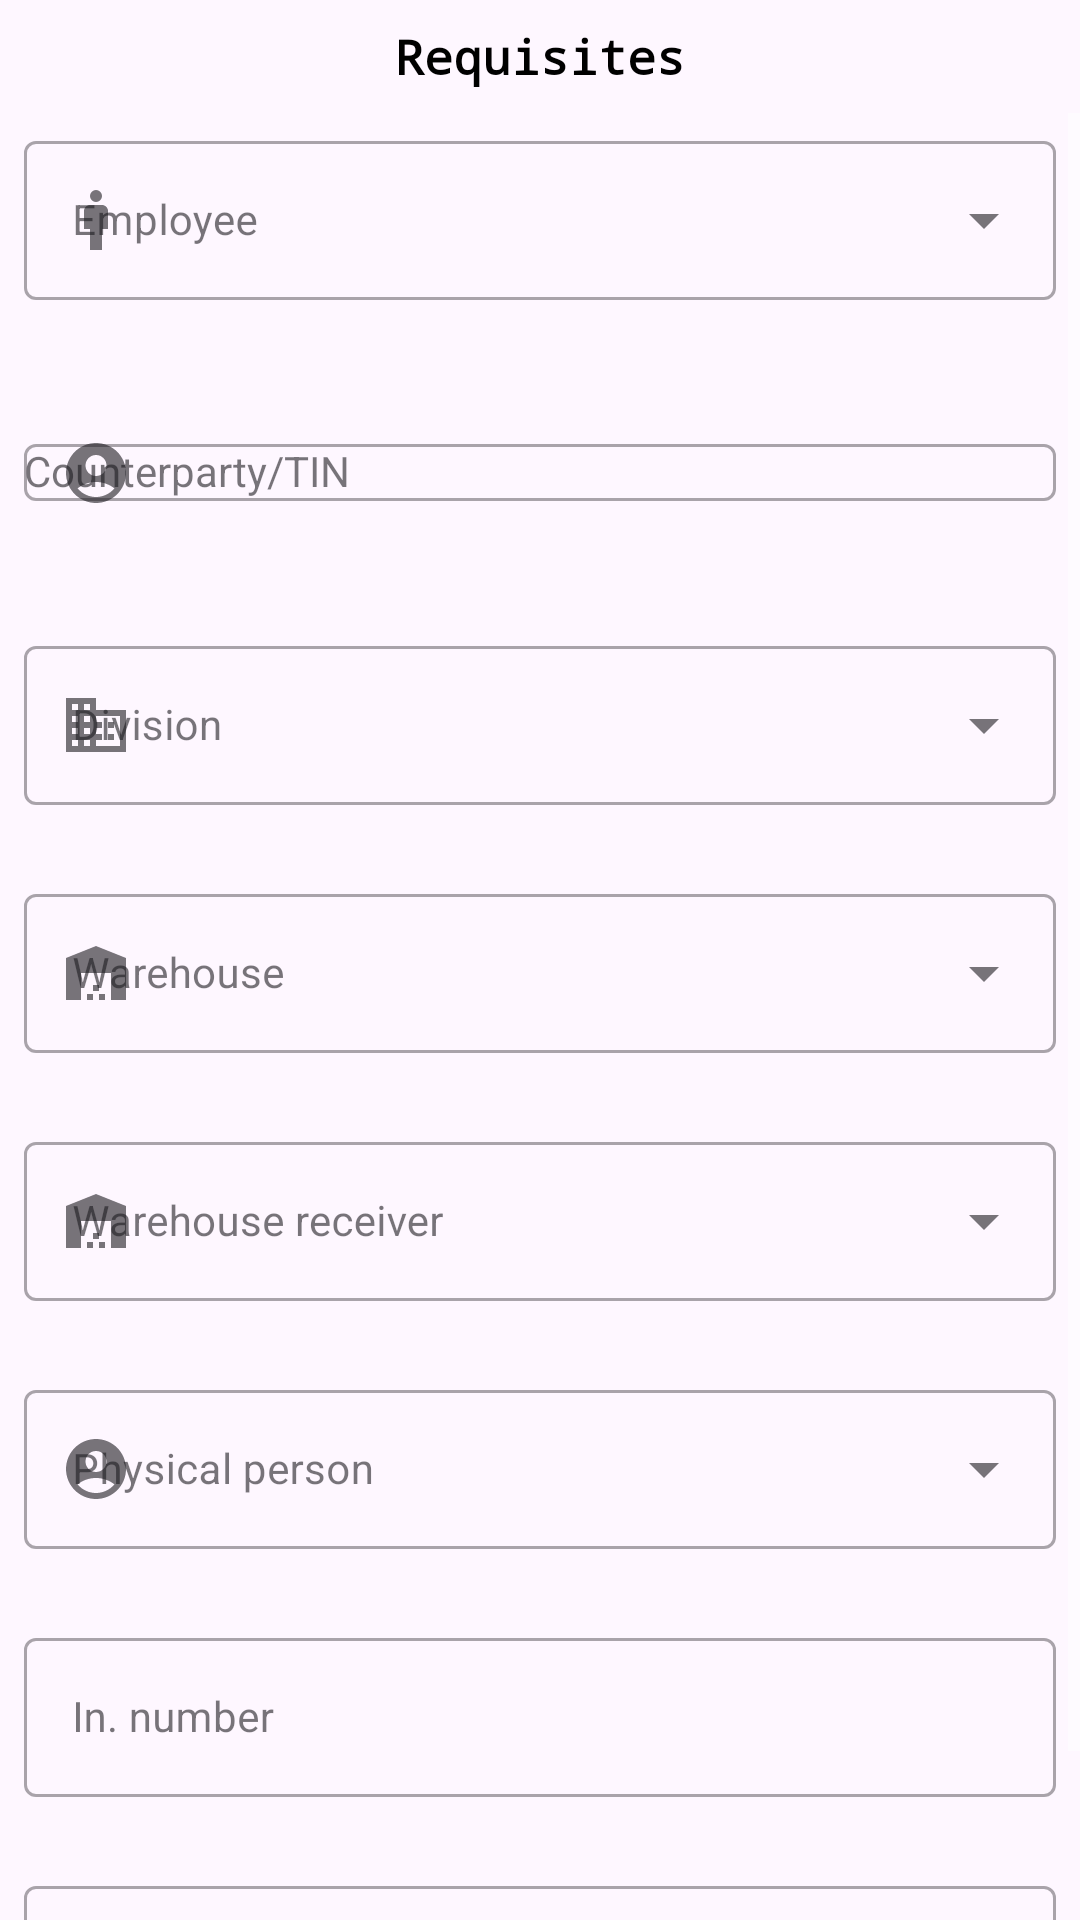

The Android layout XML behind this screen, and the referenced resources:
<!-- AndroidManifest.xml: application theme Theme.TNShinglass -->
<!-- res/layout/documents_headers_init_dialog.xml -->
<?xml version="1.0" encoding="utf-8"?>
<LinearLayout xmlns:android="http://schemas.android.com/apk/res/android"
    xmlns:app="http://schemas.android.com/apk/res-auto"
    xmlns:tools="http://schemas.android.com/tools"
    android:layout_width="match_parent"
    android:layout_height="wrap_content"
    android:orientation="vertical">

    <TextView
        android:id="@+id/titleText"
        android:layout_width="match_parent"
        android:layout_height="wrap_content"
        android:layout_margin="8dp"
        android:gravity="center"
        android:text="@string/document_init_dialog_title"
        android:textColor="@color/black"
        android:textSize="16sp"
        android:textStyle="bold"
        android:typeface="monospace" />

    <ScrollView
        android:id="@+id/scrollView"
        android:layout_width="match_parent"
        android:layout_height="match_parent"
        android:fillViewport="false"
        app:layout_constraintBottom_toBottomOf="parent"
        app:layout_constraintEnd_toEndOf="parent"
        app:layout_constraintStart_toStartOf="parent"
        app:layout_constraintTop_toBottomOf="@id/titleText">

        <LinearLayout
            android:layout_width="match_parent"
            android:layout_height="match_parent"
            android:orientation="vertical">

            <com.google.android.material.textfield.TextInputLayout
                android:id="@+id/employeeTextInputLayout"
                style="@style/Widget.MaterialComponents.TextInputLayout.OutlinedBox.ExposedDropdownMenu"
                android:layout_width="match_parent"
                android:layout_height="wrap_content"
                android:layout_marginLeft="8dp"
                android:layout_marginTop="4dp"
                android:layout_marginRight="8dp"
                android:hint="@string/employee_title"
                app:errorEnabled="true"
                app:startIconDrawable="@drawable/ic_baseline_man_24">

                <AutoCompleteTextView
                    android:id="@+id/employeeTextView"
                    android:layout_width="match_parent"
                    android:layout_height="wrap_content"
                    android:imeOptions="actionDone"
                    android:inputType="none"
                    android:textSize="14sp" />
            </com.google.android.material.textfield.TextInputLayout>

            <com.google.android.material.textfield.TextInputLayout
                android:id="@+id/counterpartyTextInputLayout"
                style="@style/Widget.MaterialComponents.TextInputLayout.OutlinedBox"
                android:layout_width="match_parent"
                android:layout_height="wrap_content"
                android:layout_marginLeft="8dp"
                android:layout_marginTop="8dp"
                android:layout_marginRight="8dp"
                android:hint="@string/counterparty_or_inn_text"
                app:errorEnabled="true"
                app:endIconMode="custom"
                app:endIconDrawable="@drawable/ic_baseline_search_24"
                app:endIconContentDescription="@string/counterparty_or_inn_text"
                app:startIconDrawable="@drawable/ic_baseline_account_circle_24"
                app:helperTextEnabled="true">

                <AutoCompleteTextView
                    android:id="@+id/counterpartyTextEdit"
                    android:layout_width="match_parent"
                    android:layout_height="wrap_content"
                    android:ellipsize="end"
                    android:imeOptions="actionDone"
                    android:inputType="text"
                    android:textSize="14sp"
                    tools:text="@tools:sample/lorem[20]" />
            </com.google.android.material.textfield.TextInputLayout>

            <com.google.android.material.textfield.TextInputLayout
                android:id="@+id/divisionTextInputLayout"
                style="@style/Widget.MaterialComponents.TextInputLayout.OutlinedBox.ExposedDropdownMenu"
                android:layout_width="match_parent"
                android:layout_height="wrap_content"
                android:layout_marginLeft="8dp"
                android:layout_marginTop="8dp"
                android:layout_marginRight="8dp"
                android:hint="@string/division_title"
                app:errorEnabled="true"
                app:startIconDrawable="@drawable/ic_baseline_division_24">

                <AutoCompleteTextView
                    android:id="@+id/divisionTextView"
                    android:layout_width="match_parent"
                    android:layout_height="wrap_content"
                    android:imeOptions="actionDone"
                    android:inputType="none"
                    android:textSize="14sp" />
            </com.google.android.material.textfield.TextInputLayout>

            <com.google.android.material.textfield.TextInputLayout
                android:id="@+id/warehouseTextInputLayout"
                style="@style/Widget.MaterialComponents.TextInputLayout.OutlinedBox.ExposedDropdownMenu"
                android:layout_width="match_parent"
                android:layout_height="wrap_content"
                android:layout_marginLeft="8dp"
                android:layout_marginTop="4dp"
                android:layout_marginRight="8dp"
                android:hint="@string/warehouse_title"
                app:errorEnabled="true"
                app:startIconDrawable="@drawable/ic_baseline_warehouse_24">

                <AutoCompleteTextView
                    android:id="@+id/warehouseTextView"
                    android:layout_width="match_parent"
                    android:layout_height="wrap_content"
                    android:imeOptions="actionDone"
                    android:inputType="none"
                    android:textSize="14sp" />
            </com.google.android.material.textfield.TextInputLayout>

            <com.google.android.material.textfield.TextInputLayout
                android:id="@+id/warehouseReceiverTextInputLayout"
                style="@style/Widget.MaterialComponents.TextInputLayout.OutlinedBox.ExposedDropdownMenu"
                android:layout_width="match_parent"
                android:layout_height="wrap_content"
                android:layout_marginLeft="8dp"
                android:layout_marginTop="4dp"
                android:layout_marginRight="8dp"
                android:hint="@string/warehouse_receiver_title"
                app:errorEnabled="true"
                app:startIconDrawable="@drawable/ic_baseline_warehouse_24">

                <AutoCompleteTextView
                    android:id="@+id/warehouseReceiverTextView"
                    android:layout_width="match_parent"
                    android:layout_height="wrap_content"
                    android:imeOptions="actionDone"
                    android:inputType="none"
                    android:textSize="14sp" />
            </com.google.android.material.textfield.TextInputLayout>

            <com.google.android.material.textfield.TextInputLayout
                android:id="@+id/physicalPersonTextInputLayout"
                style="@style/Widget.MaterialComponents.TextInputLayout.OutlinedBox.ExposedDropdownMenu"
                android:layout_width="match_parent"
                android:layout_height="wrap_content"
                android:layout_marginLeft="8dp"
                android:layout_marginTop="4dp"
                android:layout_marginRight="8dp"
                android:hint="@string/physical_person_title"
                app:errorEnabled="true"
                app:startIconDrawable="@drawable/ic_baseline_account_circle_24">

                <AutoCompleteTextView
                    android:id="@+id/physicalPersonTextView"
                    android:layout_width="match_parent"
                    android:layout_height="wrap_content"
                    android:imeOptions="actionDone"
                    android:inputType="none"
                    android:textSize="14sp" />
            </com.google.android.material.textfield.TextInputLayout>

            <com.google.android.material.textfield.TextInputLayout
                android:id="@+id/incomingNumberTextInputLayout"
                style="@style/Widget.MaterialComponents.TextInputLayout.OutlinedBox"
                android:layout_width="match_parent"
                android:layout_height="wrap_content"
                android:layout_marginLeft="8dp"
                android:layout_marginTop="4dp"
                android:layout_marginRight="8dp"
                android:hint="@string/incoming_number_text"
                app:errorEnabled="true">

                <com.google.android.material.textfield.TextInputEditText
                    android:id="@+id/incomingNumberEditText"
                    android:layout_width="match_parent"
                    android:layout_height="wrap_content"
                    android:imeOptions="actionDone"
                    android:inputType="text"
                    android:maxLines="1"
                    android:textSize="14sp" />
            </com.google.android.material.textfield.TextInputLayout>

            <com.google.android.material.textfield.TextInputLayout
                android:id="@+id/incomingDateTextInputLayout"
                style="@style/Widget.MaterialComponents.TextInputLayout.OutlinedBox"
                android:layout_width="match_parent"
                android:layout_height="wrap_content"
                android:layout_marginLeft="8dp"
                android:layout_marginTop="4dp"
                android:layout_marginRight="8dp"
                android:hint="@string/incoming_date_text"
                app:endIconMode="custom"
                app:endIconDrawable="@drawable/ic_baseline_calendar_24"
                app:endIconContentDescription="@string/incoming_date_text"
                app:errorEnabled="true">

                <com.google.android.material.textfield.TextInputEditText
                    android:id="@+id/incomingDateEditText"
                    android:layout_width="match_parent"
                    android:layout_height="wrap_content"
                    android:editable="false"
                    android:imeOptions="actionDone"
                    android:inputType="none"
                    android:maxLines="1"
                    android:textSize="14sp" />
            </com.google.android.material.textfield.TextInputLayout>
        </LinearLayout>
    </ScrollView>

</LinearLayout>
<!-- resources referenced by this layout -->
<resources>
  <color name="black">#FF000000</color>
  <!-- drawable ic_baseline_account_circle_24 (drawable) -->
  <vector android:height="24dp" android:tint="#3C7690"
      android:viewportHeight="24" android:viewportWidth="24"
      android:width="24dp" xmlns:android="http://schemas.android.com/apk/res/android">
      <path android:fillColor="@android:color/white" android:pathData="M12,2C6.48,2 2,6.48 2,12s4.48,10 10,10s10,-4.48 10,-10S17.52,2 12,2zM12,6c1.93,0 3.5,1.57 3.5,3.5S13.93,13 12,13s-3.5,-1.57 -3.5,-3.5S10.07,6 12,6zM12,20c-2.03,0 -4.43,-0.82 -6.14,-2.88C7.55,15.8 9.68,15 12,15s4.45,0.8 6.14,2.12C16.43,19.18 14.03,20 12,20z"/>
  </vector>
  <!-- drawable ic_baseline_division_24 (drawable) -->
  <vector android:height="24dp" android:tint="#3C7690"
      android:viewportHeight="24" android:viewportWidth="24"
      android:width="24dp" xmlns:android="http://schemas.android.com/apk/res/android">
      <path android:fillColor="@android:color/white" android:pathData="M12,7V3H2v18h20V7H12zM6,19H4v-2h2V19zM6,15H4v-2h2V15zM6,11H4V9h2V11zM6,7H4V5h2V7zM10,19H8v-2h2V19zM10,15H8v-2h2V15zM10,11H8V9h2V11zM10,7H8V5h2V7zM20,19h-8v-2h2v-2h-2v-2h2v-2h-2V9h8V19zM18,11h-2v2h2V11zM18,15h-2v2h2V15z"/>
  </vector>
  <!-- drawable ic_baseline_man_24 (drawable) -->
  <vector android:height="24dp" android:tint="#3C7690"
      android:viewportHeight="24" android:viewportWidth="24"
      android:width="24dp" xmlns:android="http://schemas.android.com/apk/res/android">
      <path android:fillColor="@android:color/white" android:pathData="M14,7h-4C8.9,7 8,7.9 8,9v6h2v7h4v-7h2V9C16,7.9 15.1,7 14,7z"/>
      <path android:fillColor="@android:color/white" android:pathData="M12,4m-2,0a2,2 0,1 1,4 0a2,2 0,1 1,-4 0"/>
  </vector>
  <!-- drawable ic_baseline_warehouse_24 (drawable) -->
  <vector android:height="24dp" android:tint="#3C7690"
      android:viewportHeight="24" android:viewportWidth="24"
      android:width="24dp" xmlns:android="http://schemas.android.com/apk/res/android">
      <path android:fillColor="@android:color/white" android:pathData="M22,21V7L12,3L2,7v14h5v-9h10v9H22zM11,19H9v2h2V19zM13,16h-2v2h2V16zM15,19h-2v2h2V19z"/>
  </vector>
  <string name="counterparty_or_inn_text">Counterparty/TIN</string>
  <string name="division_title">Division</string>
  <string name="document_init_dialog_title">Requisites</string>
  <string name="employee_title">Employee</string>
  <string name="incoming_date_text">In. date</string>
  <string name="incoming_number_text">In. number</string>
  <string name="physical_person_title">Physical person</string>
  <string name="warehouse_receiver_title">Warehouse receiver</string>
  <string name="warehouse_title">Warehouse</string>
  <style name="Theme.TNShinglass" parent="Theme.Material3.DayNight.NoActionBar">
          
          <item name="colorPrimary">@color/red_400</item>
          <item name="colorPrimaryVariant">@color/red_900</item>
          <item name="colorOnPrimary">@color/white</item>
          
          <item name="colorSecondary">@color/blue_gray_200</item>
          <item name="colorSecondaryVariant">@color/blue_gray_700</item>
          <item name="colorOnSecondary">@color/black</item>
          <item name="colorControlNormal">@android:color/white</item>
          <item name="android:textColorSecondary">@color/black</item>
  
          
          <item name="android:statusBarColor">?attr/colorPrimaryVariant</item>
          
      </style>
  <color name="red_400">#f04142</color>
  <color name="red_900">#b80007</color>
  <color name="white">#FFFFFFFF</color>
  <color name="blue_gray_200">#b0bec5</color>
  <color name="blue_gray_700">#455a64</color>
</resources>
